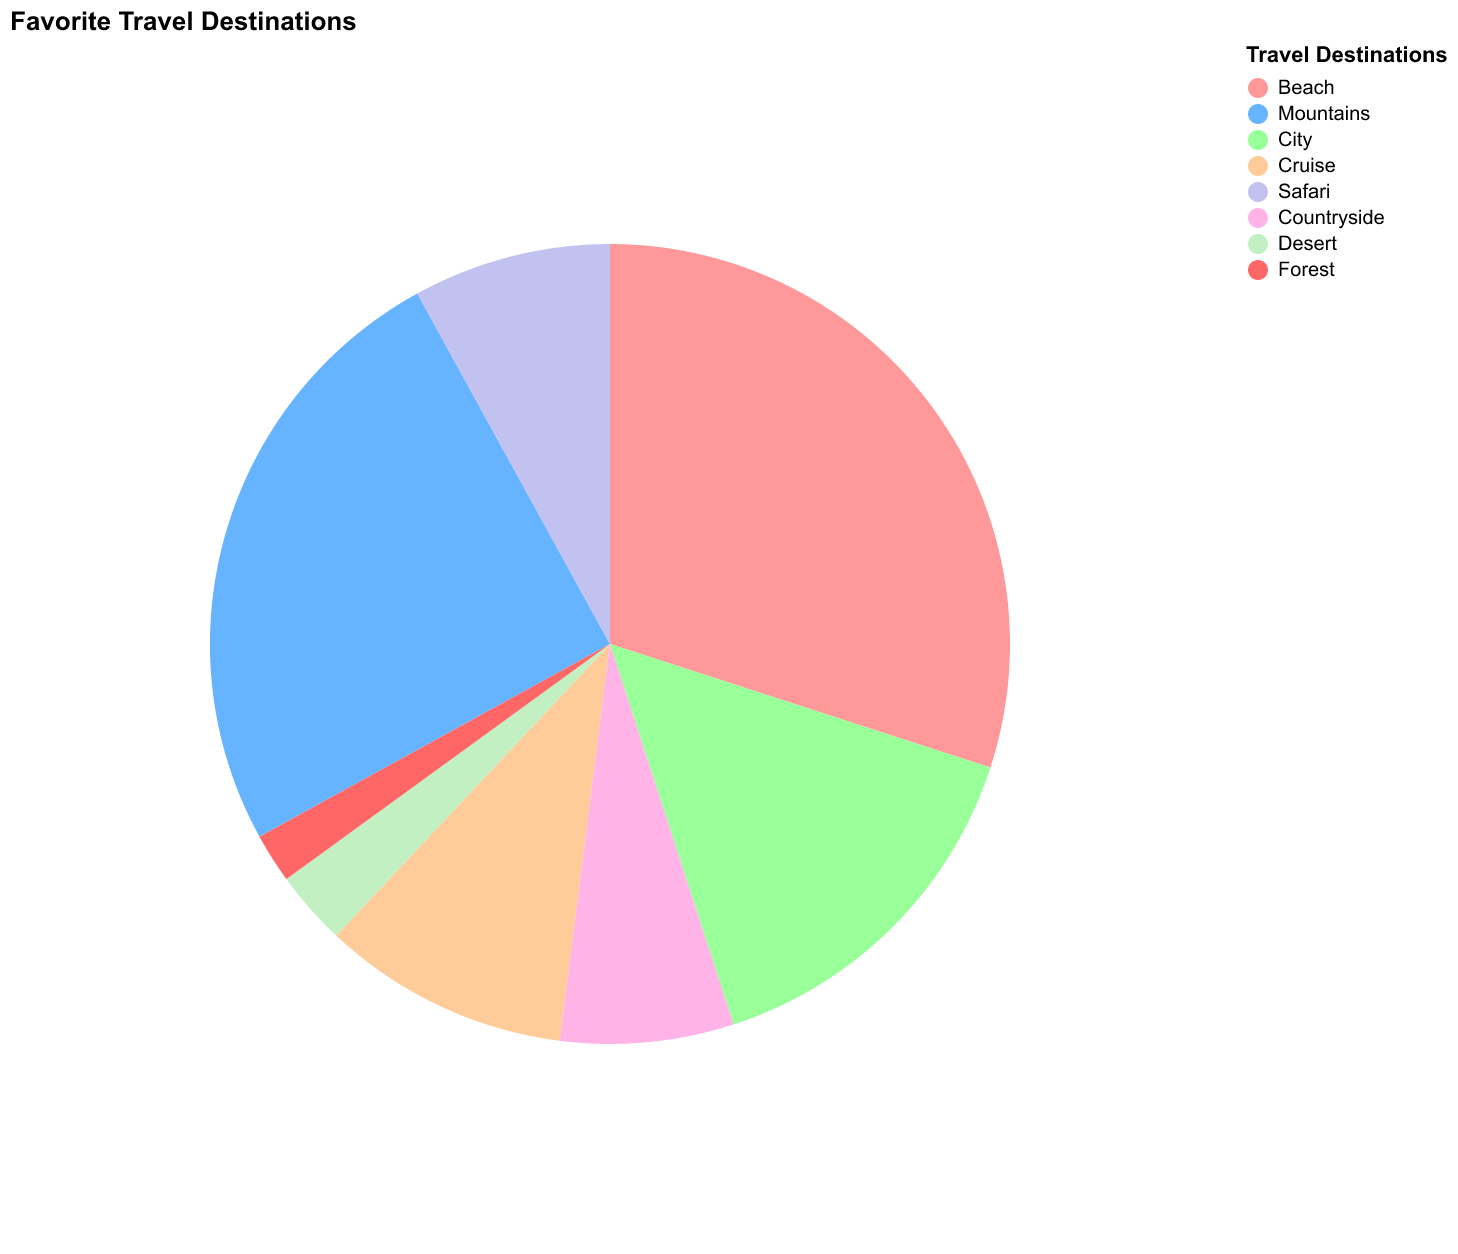

The data file committed next to this chart (first rows):
Destination, Percentage
Beach, 30.0
Mountains, 25.0
City, 15.0
Cruise, 10.0
Safari, 8.0
Countryside, 7.0
Desert, 3.0
Forest, 2.0
